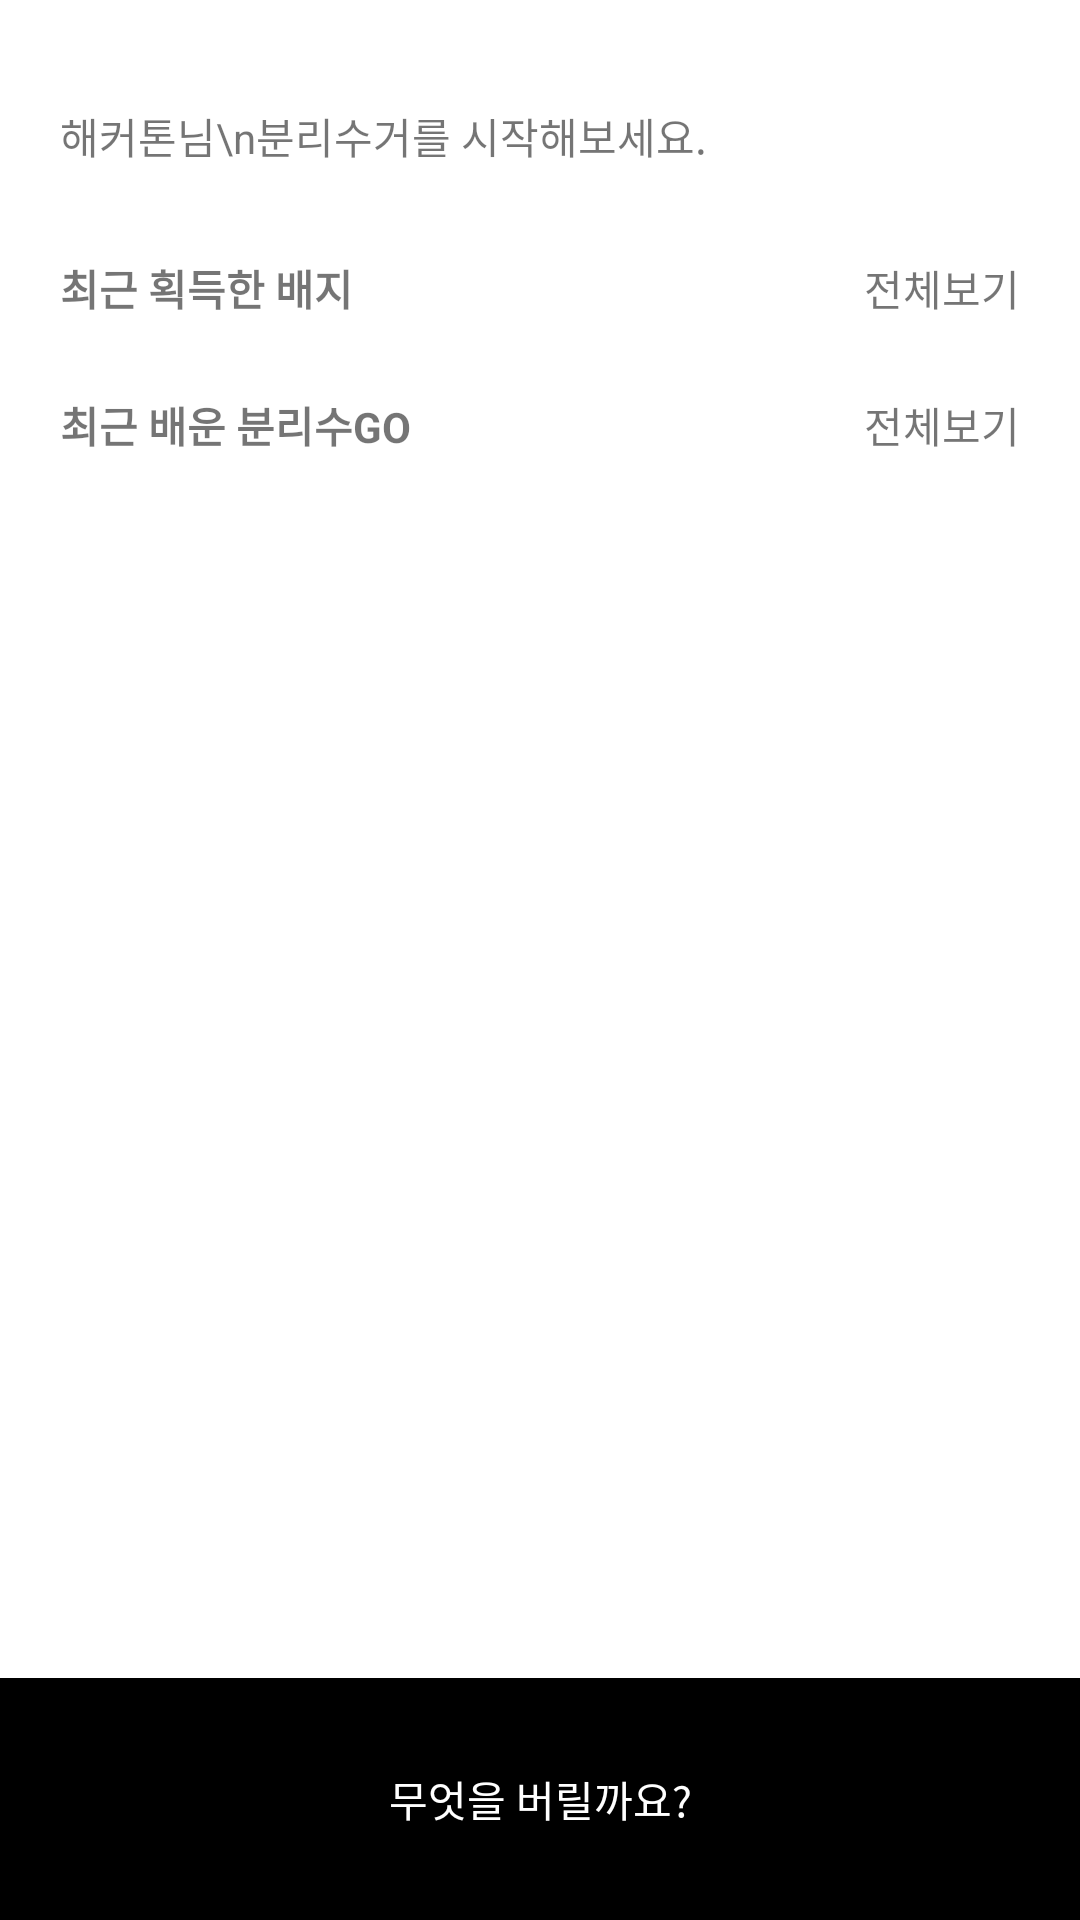

Reconstruct the res/layout file that produces this screen, plus the resources it refers to.
<!-- AndroidManifest.xml: application theme Theme.Bunrisugo -->
<!-- res/layout/activity_main.xml -->
<?xml version="1.0" encoding="utf-8"?>
<layout xmlns:android="http://schemas.android.com/apk/res/android"
    xmlns:app="http://schemas.android.com/apk/res-auto"
    xmlns:tools="http://schemas.android.com/tools">

    <androidx.constraintlayout.widget.ConstraintLayout
        android:layout_width="match_parent"
        android:layout_height="match_parent"
        tools:context=".ui.guide.GuideActivity">

        <androidx.core.widget.NestedScrollView
            android:layout_width="match_parent"
            android:layout_height="0dp"
            app:layout_constraintTop_toTopOf="parent"
            app:layout_constraintBottom_toTopOf="@id/btn_start">

            <androidx.constraintlayout.widget.ConstraintLayout
                android:layout_width="match_parent"
                android:layout_height="match_parent"
                android:paddingBottom="40dp"
                tools:context=".ui.guide.GuideActivity">

                <ImageView
                    android:id="@+id/iv_logo"
                    android:layout_width="wrap_content"
                    android:layout_height="wrap_content"
                    android:layout_marginStart="20dp"
                    android:layout_marginTop="20dp"
                    android:src="@mipmap/ic_launcher"
                    app:layout_constraintStart_toStartOf="parent"
                    app:layout_constraintTop_toTopOf="parent" />

                <TextView
                    android:id="@+id/tv_hi"
                    android:layout_width="wrap_content"
                    android:layout_height="wrap_content"
                    android:layout_marginTop="15dp"
                    android:text="해커톤님\n분리수거를 시작해보세요."
                    app:layout_constraintStart_toStartOf="@id/iv_logo"
                    app:layout_constraintTop_toBottomOf="@id/iv_logo" />

                <TextView
                    android:id="@+id/tv_recent_badge"
                    android:layout_width="wrap_content"
                    android:layout_height="wrap_content"
                    android:layout_marginTop="30dp"
                    android:text="최근 획득한 배지"
                    android:textStyle="bold"
                    app:layout_constraintStart_toStartOf="@id/iv_logo"
                    app:layout_constraintTop_toBottomOf="@id/tv_hi" />

                <TextView
                    android:id="@+id/show_all_badge"
                    android:layout_width="wrap_content"
                    android:layout_height="wrap_content"
                    android:layout_marginEnd="20dp"
                    android:text="전체보기"
                    app:layout_constraintBottom_toBottomOf="@id/tv_recent_badge"
                    app:layout_constraintEnd_toEndOf="parent"
                    app:layout_constraintTop_toTopOf="@id/tv_recent_badge" />

                <androidx.recyclerview.widget.RecyclerView
                    android:id="@+id/rv_badge"
                    android:layout_width="0dp"
                    android:layout_height="wrap_content"
                    android:layout_marginTop="10dp"
                    android:orientation="horizontal"
                    app:layoutManager="androidx.recyclerview.widget.LinearLayoutManager"
                    app:layout_constraintEnd_toEndOf="parent"
                    app:layout_constraintStart_toStartOf="parent"
                    app:layout_constraintTop_toBottomOf="@id/tv_recent_badge"
                    tools:listitem="@layout/item_badge" />

                <TextView
                    android:id="@+id/tv_recent_bunri"
                    android:layout_width="wrap_content"
                    android:layout_height="wrap_content"
                    android:layout_marginTop="15dp"
                    android:text="최근 배운 분리수GO"
                    android:textStyle="bold"
                    app:layout_constraintStart_toStartOf="@id/iv_logo"
                    app:layout_constraintTop_toBottomOf="@id/rv_badge" />

                <TextView
                    android:id="@+id/show_all_bunri"
                    android:layout_width="wrap_content"
                    android:layout_height="wrap_content"
                    android:layout_marginEnd="20dp"
                    android:text="전체보기"
                    app:layout_constraintBottom_toBottomOf="@id/tv_recent_bunri"
                    app:layout_constraintEnd_toEndOf="parent"
                    app:layout_constraintTop_toTopOf="@id/tv_recent_bunri" />

                <androidx.recyclerview.widget.RecyclerView
                    android:id="@+id/rv_bunri"
                    android:layout_width="0dp"
                    android:layout_height="wrap_content"
                    android:layout_marginTop="10dp"
                    android:orientation="horizontal"
                    app:layoutManager="androidx.recyclerview.widget.LinearLayoutManager"
                    app:layout_constraintEnd_toEndOf="parent"
                    app:layout_constraintStart_toStartOf="parent"
                    app:layout_constraintTop_toBottomOf="@id/tv_recent_bunri"
                    tools:listitem="@layout/item_category" />

            </androidx.constraintlayout.widget.ConstraintLayout>

        </androidx.core.widget.NestedScrollView>

        <TextView
            android:id="@+id/btn_start"
            android:layout_width="0dp"
            android:layout_height="wrap_content"
            android:background="@color/black"
            android:gravity="center"
            android:padding="30dp"
            android:text="무엇을 버릴까요?"
            android:textColor="@color/white"
            app:layout_constraintBottom_toBottomOf="parent"
            app:layout_constraintEnd_toEndOf="parent"
            app:layout_constraintStart_toStartOf="parent" />

    </androidx.constraintlayout.widget.ConstraintLayout>
</layout>
<!-- res/layout/item_badge.xml (included above) -->
<?xml version="1.0" encoding="utf-8"?>
<layout xmlns:android="http://schemas.android.com/apk/res/android"
    xmlns:app="http://schemas.android.com/apk/res-auto">

    <data>
        <variable
            name="badge"
            type="com.example.bunrisugo.data.remote.model.Badge" />
    </data>

    <androidx.constraintlayout.widget.ConstraintLayout
        android:id="@+id/parent"
        android:layout_width="220dp"
        android:layout_height="300dp"
        android:background="@drawable/bg_item">


        <ImageView
            android:id="@+id/iv_image"
            android:layout_width="140dp"
            android:layout_height="169dp"
            app:layout_constraintDimensionRatio="1:1"
            android:src="@mipmap/ic_launcher"
            android:layout_marginTop="24dp"
            app:layout_constraintTop_toTopOf="parent"
            app:layout_constraintStart_toStartOf="parent"
            app:layout_constraintEnd_toEndOf="parent" />

        <TextView
            android:id="@+id/tv_title"
            android:layout_width="wrap_content"
            android:layout_height="wrap_content"
            app:layout_constraintTop_toBottomOf="@id/iv_image"
            app:layout_constraintStart_toStartOf="parent"
            app:layout_constraintEnd_toEndOf="parent"
            android:layout_marginTop="16dp"
            android:textColor="@color/gray_8"
            android:textSize="16dp"
            android:textStyle="bold"
            android:text="@{badge.badgeName}" />

        <TextView
            android:id="@+id/tv_desc"
            android:layout_marginTop="4dp"
            android:layout_width="wrap_content"
            android:layout_height="wrap_content"
            android:text="@{badge.badgeCondition}"
            android:textSize="14dp"
            android:gravity="center"
            android:textColor="@color/gray_5"
            app:layout_constraintTop_toBottomOf="@id/tv_title"
            app:layout_constraintStart_toStartOf="parent"
            app:layout_constraintEnd_toEndOf="parent" />

    </androidx.constraintlayout.widget.ConstraintLayout>
</layout>
<!-- res/layout/item_category.xml (included above) -->
<?xml version="1.0" encoding="utf-8"?>
<layout xmlns:android="http://schemas.android.com/apk/res/android"
    xmlns:app="http://schemas.android.com/apk/res-auto">

    <data>
        <variable
            name="category"
            type="com.example.bunrisugo.data.remote.model.Category" />
    </data>

    <androidx.constraintlayout.widget.ConstraintLayout
        android:layout_width="124dp"
        android:layout_height="160dp"
        android:background="@drawable/bg_item">


        <ImageView
            android:id="@+id/iv_image"
            android:layout_width="80dp"
            android:layout_height="80dp"
            app:layout_constraintDimensionRatio="1:1"
            android:src="@mipmap/ic_launcher"
            android:layout_marginTop="24dp"
            android:layout_marginHorizontal="22dp"
            app:layout_constraintTop_toTopOf="parent"
            app:layout_constraintStart_toStartOf="parent"
            app:layout_constraintEnd_toEndOf="parent" />

        <TextView
            android:id="@+id/tv_title"
            android:layout_width="wrap_content"
            android:layout_height="wrap_content"
            app:layout_constraintTop_toBottomOf="@id/iv_image"
            app:layout_constraintStart_toStartOf="parent"
            app:layout_constraintEnd_toEndOf="parent"
            android:layout_marginTop="12dp"
            android:text="@{category.categoryName}"
            android:textSize="14dp"
            android:textColor="@color/gray_7"/>

    </androidx.constraintlayout.widget.ConstraintLayout>
</layout>
<!-- resources referenced by this layout -->
<resources>
  <color name="black">#FF000000</color>
  <color name="gray_5">#BEBEBE</color>
  <color name="gray_7">#737373</color>
  <color name="gray_8">#414141</color>
  <color name="white">#FFFFFFFF</color>
  <!-- drawable bg_item (drawable) -->
  <?xml version="1.0" encoding="utf-8"?>
  <shape android:shape="rectangle"
      xmlns:android="http://schemas.android.com/apk/res/android">
      <stroke android:width="1dp" android:color="@color/black"/>
      <corners android:radius="10dp"/>
      <solid android:color="@color/white"/>
  </shape>
  <style name="Theme.Bunrisugo" parent="Theme.MaterialComponents.DayNight.DarkActionBar">
          
          <item name="colorPrimary">@color/purple_500</item>
          <item name="colorPrimaryVariant">@color/purple_700</item>
          <item name="colorOnPrimary">@color/white</item>
          
          <item name="colorSecondary">@color/teal_200</item>
          <item name="colorSecondaryVariant">@color/teal_700</item>
          <item name="colorOnSecondary">@color/black</item>
          
          <item name="android:statusBarColor" tools:targetApi="l">?attr/colorPrimaryVariant</item>
          
      </style>
  <color name="purple_500">#FF6200EE</color>
  <color name="purple_700">#FF3700B3</color>
  <color name="teal_200">#FF03DAC5</color>
  <color name="teal_700">#FF018786</color>
</resources>
